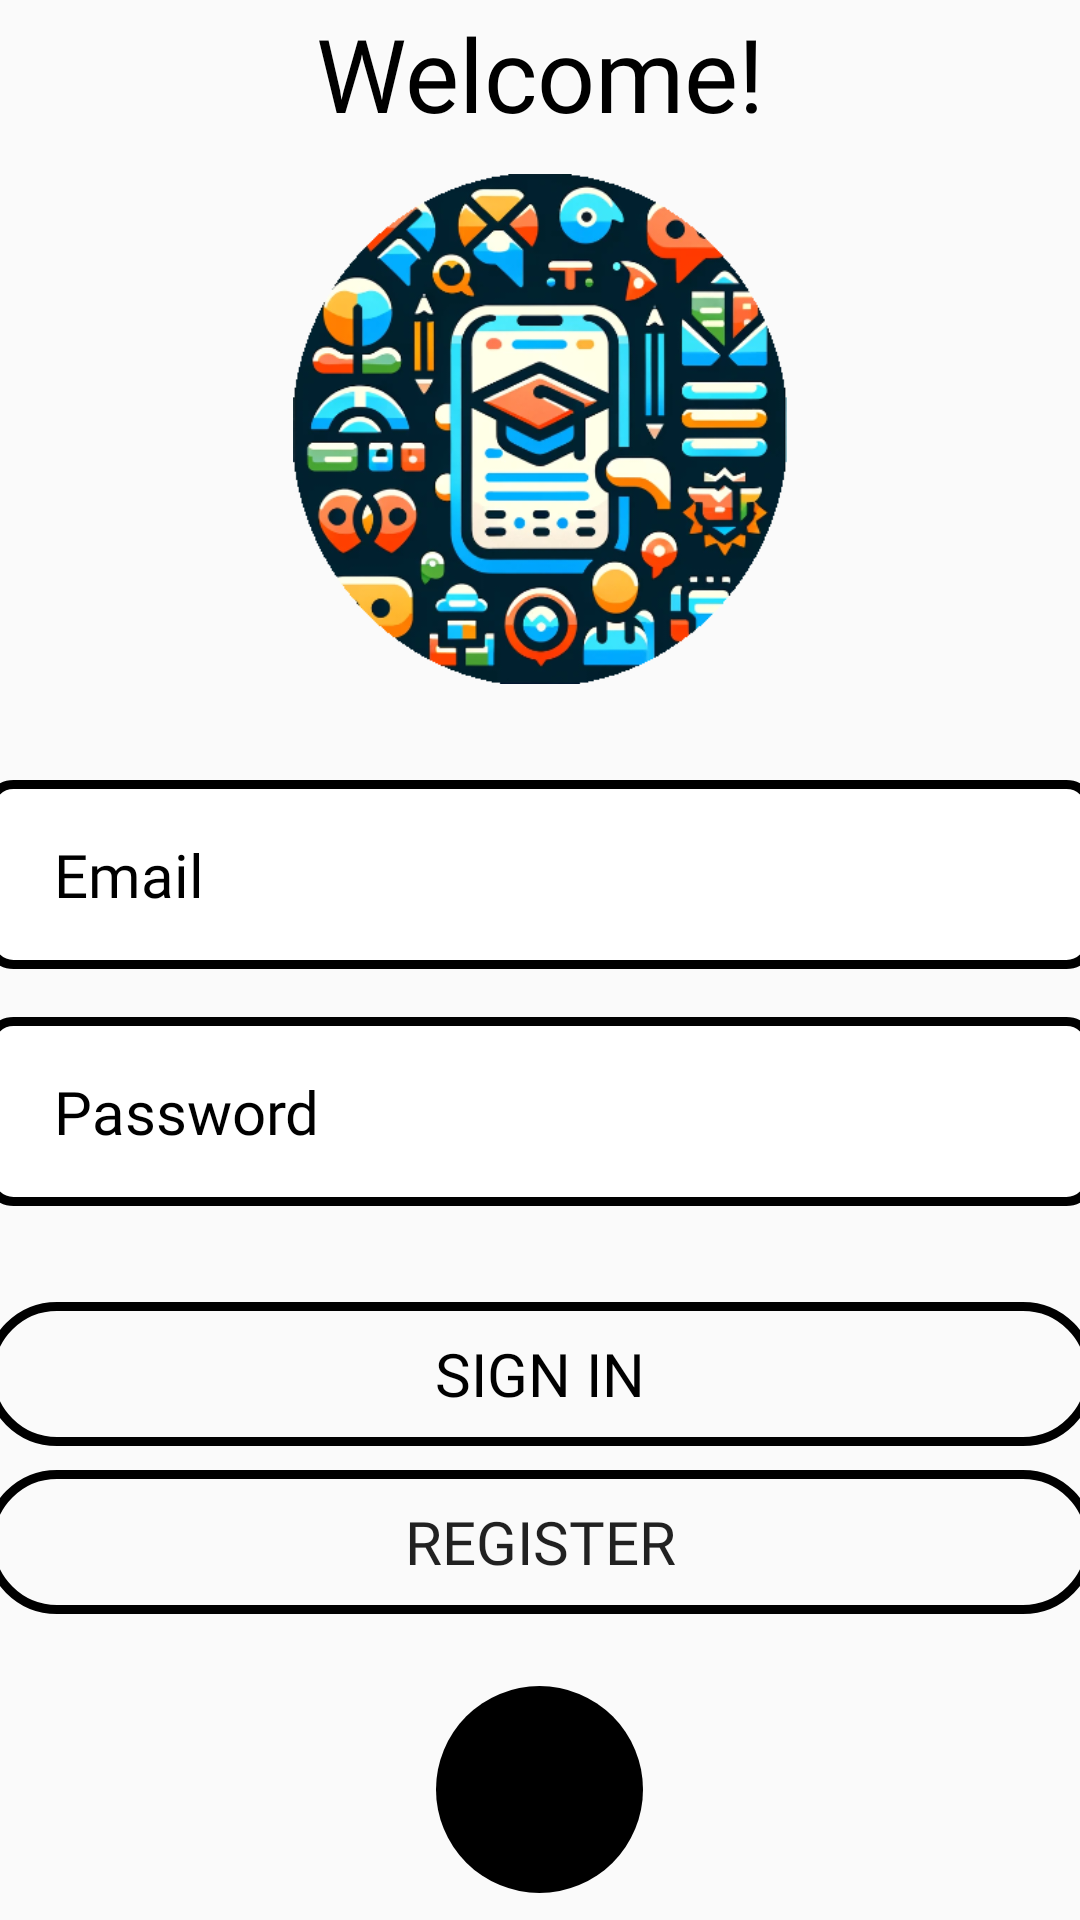

Produce the Android XML layout that renders to this screen, including the resource entries it uses.
<!-- AndroidManifest.xml: application theme Theme.OurHomeworkApp -->
<!-- res/layout/revamp_loginscreen_layout2.xml -->
<?xml version="1.0" encoding="utf-8"?>
<LinearLayout xmlns:android="http://schemas.android.com/apk/res/android"
xmlns:tools="http://schemas.android.com/tools"
android:layout_width="match_parent"
android:layout_height="match_parent"
xmlns:app="http://schemas.android.com/apk/res-auto"
android:gravity="center">


<LinearLayout
    android:layout_width="match_parent"
    android:layout_height="731dp"
    android:gravity="center"
    android:orientation="vertical"
    tools:ignore="UselessParent">

    <TextView
        android:id="@+id/addHomeworkText"
        android:layout_width="match_parent"
        android:layout_height="65dp"
        android:fontFamily="@font/comfortaa_bold"
        android:gravity="center"
        android:paddingBottom="2dp"
        android:shadowColor="@color/white"
        android:shadowDx="-1"
        android:shadowDy="-1"
        android:shadowRadius="1"
        android:text="Welcome!"
        android:textColor="#000000"
        android:textSize="34sp" />

    <ImageView
        android:layout_width="170dp"
        android:layout_height="170dp"
        android:importantForAccessibility="no"
        android:src="@drawable/logo_circular" />

    <EditText
        android:id="@+id/email_input"
        android:layout_width="370dp"
        android:layout_height="wrap_content"
        android:layout_marginTop="32dp"
        android:background="@drawable/rounded_square"
        android:fontFamily="@font/average"
        android:hint=" Email"
        android:importantForAutofill="no"
        android:inputType="textEmailAddress"
        android:padding="18dp"
        android:textColor="#000000"
        android:textColorHint="#000000"
        android:textSize="20sp" />

    <EditText
        android:id="@+id/password_input"
        android:layout_width="370dp"
        android:layout_height="wrap_content"
        android:layout_marginTop="16dp"
        android:background="@drawable/rounded_square"
        android:fontFamily="@font/average"
        android:hint=" Password"
        android:inputType="textPassword"
        android:padding="18dp"
        android:textColor="#000000"
        android:textColorHint="#000000"
        android:textSize="20sp" />

    <Button
        android:id="@+id/login_btn"
        android:layout_width="370dp"
        android:layout_height="wrap_content"
        android:layout_marginTop="32dp"
        android:background="@drawable/rounded_corner_black"
        android:fontFamily="@font/comfortaa_bold"
        android:text="Sign In"
        android:textColor="#000000"
        android:textSize="20sp" />

    <Button
        android:id="@+id/register_btn"
        android:layout_width="370dp"
        android:layout_height="wrap_content"
        android:layout_marginTop="8dp"
        android:background="@drawable/rounded_corner_black"
        android:fontFamily="@font/comfortaa_bold"
        android:text="@string/register"
        android:textSize="20sp" />

    <LinearLayout
        android:layout_width="match_parent"
        android:layout_height="wrap_content"
        android:layout_marginTop="8dp"
        android:gravity="center"
        android:orientation="horizontal">

        <ImageButton
            android:id="@+id/gSignInBtn"
            android:layout_width="69dp"
            android:layout_height="69dp"
            android:layout_margin="16dp"
            android:background="@drawable/circular_button"
            android:backgroundTint="@color/black"
            android:contentDescription="@string/googlelogin"
            android:src="@drawable/fui_ic_googleg_color_24dp" />
    </LinearLayout>
</LinearLayout>
</LinearLayout>
<!-- resources referenced by this layout -->
<resources>
  <color name="black">#FF000000</color>
  <color name="white">#FFFFFFFF</color>
  <!-- drawable circular_button (drawable) -->
  <?xml version="1.0" encoding="utf-8"?>
      <shape xmlns:android="http://schemas.android.com/apk/res/android">
          <solid android:color="#FFFE2147"/> 
          <corners android:radius="100dp"/> 
      </shape>
  <!-- drawable logo_circular: png bitmap (drawable, 167806 bytes) -->
  <!-- drawable rounded_corner_black (drawable) -->
  <?xml version="1.0" encoding="utf-8"?>
  <shape xmlns:android="http://schemas.android.com/apk/res/android"
      android:shape="rectangle">
      <corners android:radius="24dp"/>
      <stroke android:width="3dp"/>
  </shape>
  <!-- drawable rounded_square (drawable) -->
  <?xml version="1.0" encoding="utf-8"?>
      <shape xmlns:android="http://schemas.android.com/apk/res/android">
          <corners android:radius="8dp" />
          <solid android:color="#FFFFFF" />
          <stroke android:width="3dp" android:color="#000000" />
      </shape>
  <string name="googlelogin">googleLogin</string>
  <string name="register">Register</string>
  <style name="Theme.OurHomeworkApp" parent="android:Theme.Material.Light.NoActionBar" />
</resources>
